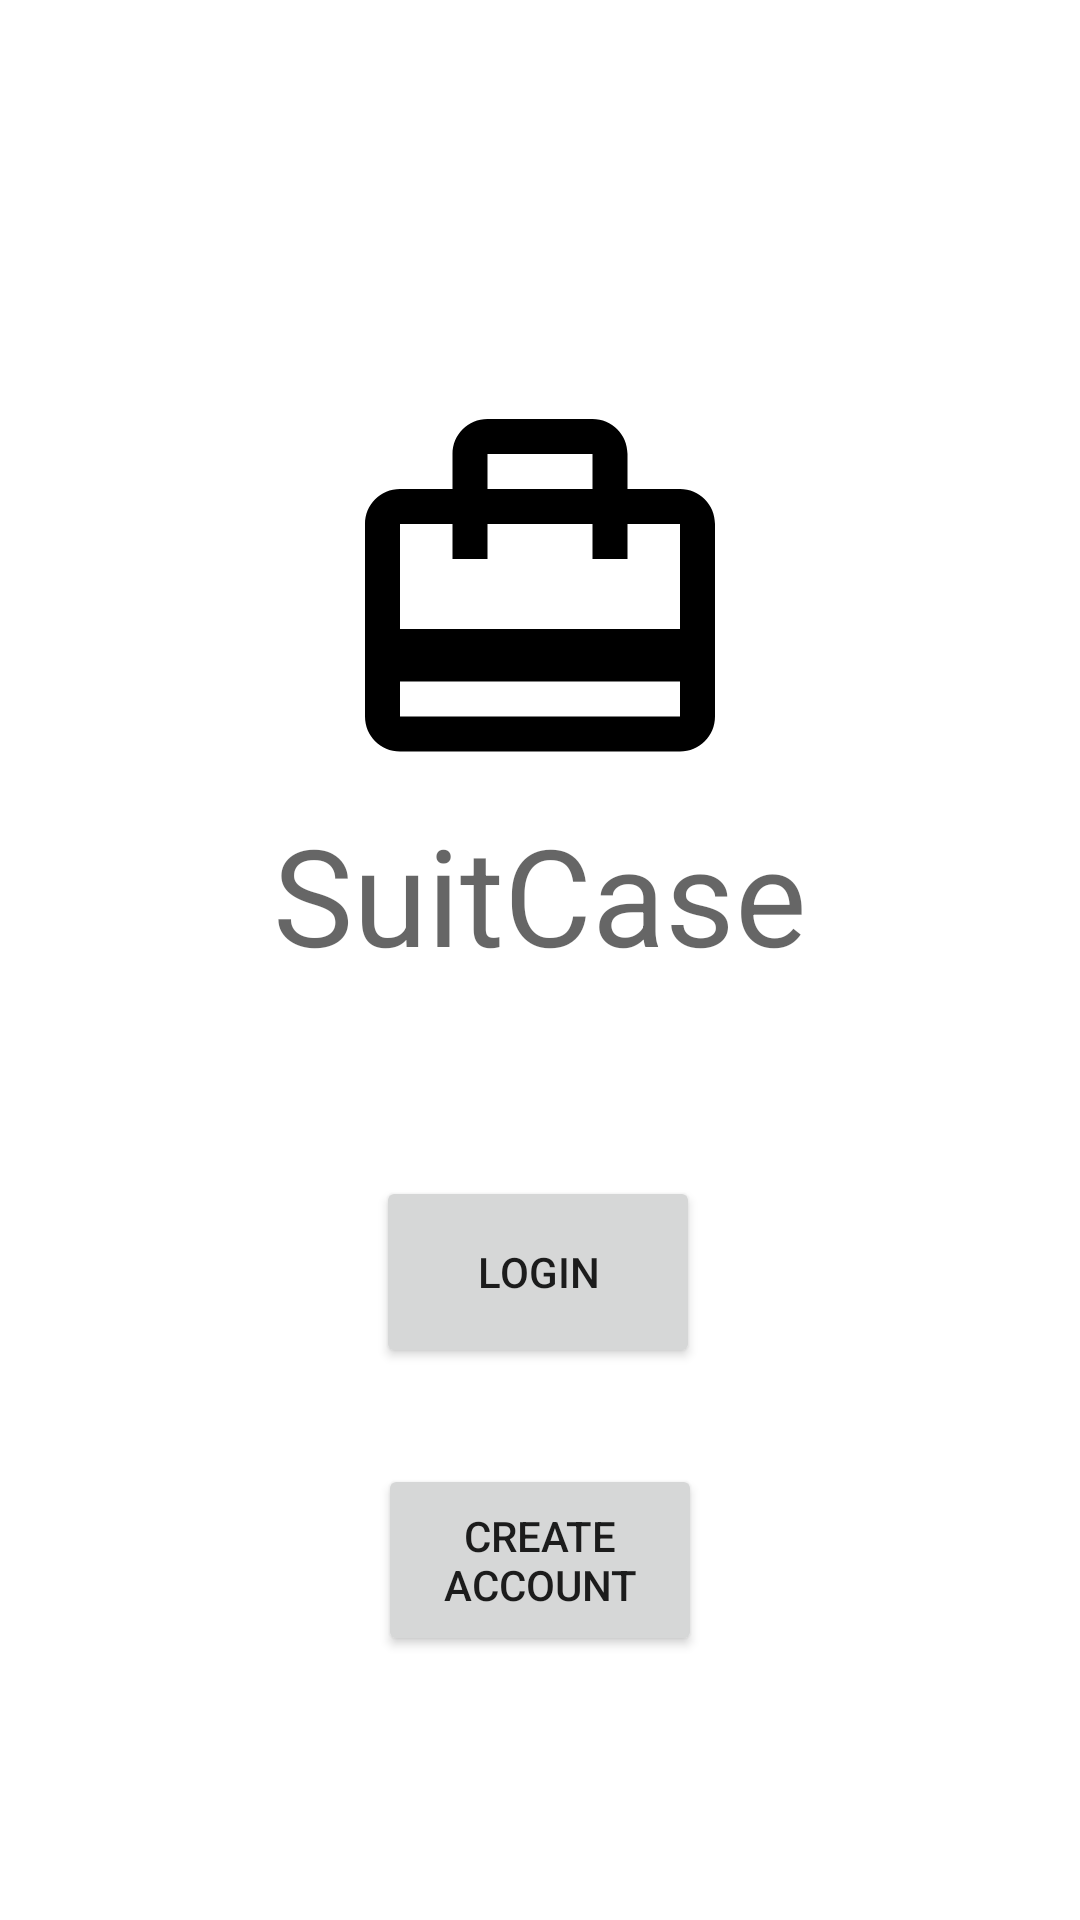

Reconstruct the res/layout file that produces this screen, plus the resources it refers to.
<!-- AndroidManifest.xml: application theme Theme.DanielSouthern_CET343Assignment -->
<!-- res/layout/activity_home_page.xml -->
<?xml version="1.0" encoding="utf-8"?>
<androidx.constraintlayout.widget.ConstraintLayout xmlns:android="http://schemas.android.com/apk/res/android"
    xmlns:app="http://schemas.android.com/apk/res-auto"
    xmlns:tools="http://schemas.android.com/tools"
    android:layout_width="match_parent"
    android:layout_height="match_parent"
    tools:context=".HomePageActivity">

    <Button
        android:id="@+id/button_createAccount"
        android:layout_width="108dp"
        android:layout_height="64dp"
        android:layout_marginTop="32dp"
        android:text="Create Account"
        app:layout_constraintEnd_toEndOf="parent"
        app:layout_constraintStart_toStartOf="parent"
        app:layout_constraintTop_toBottomOf="@+id/button_login" />

    <Button
        android:id="@+id/button_login"
        android:layout_width="108dp"
        android:layout_height="64dp"
        android:layout_marginTop="64dp"
        android:text="Login"
        app:layout_constraintEnd_toEndOf="parent"
        app:layout_constraintHorizontal_bias="0.498"
        app:layout_constraintStart_toStartOf="parent"
        app:layout_constraintTop_toBottomOf="@+id/textView_AppTitle" />

    <TextView
        android:id="@+id/textView_AppTitle"
        android:layout_width="wrap_content"
        android:layout_height="wrap_content"
        android:text="SuitCase"
        android:textAppearance="@style/TextAppearance.AppCompat.Display2"
        app:layout_constraintEnd_toEndOf="parent"
        app:layout_constraintStart_toStartOf="parent"
        app:layout_constraintTop_toBottomOf="@+id/imageView" />

    <ImageView
        android:id="@+id/imageView"
        android:layout_width="146dp"
        android:layout_height="140dp"
        android:layout_marginTop="128dp"
        app:layout_constraintEnd_toEndOf="parent"
        app:layout_constraintStart_toStartOf="parent"
        app:layout_constraintTop_toTopOf="parent"
        app:srcCompat="@drawable/suitcase_logo_icon"
        app:tint="@color/black" />
</androidx.constraintlayout.widget.ConstraintLayout>
<!-- resources referenced by this layout -->
<resources>
  <!-- drawable suitcase_logo_icon (drawable) -->
  <vector android:height="24dp"
      android:viewportHeight="24" android:viewportWidth="24"
      android:width="24dp" xmlns:android="http://schemas.android.com/apk/res/android">
      <path android:fillColor="@android:color/white" android:pathData="M20,6h-3L17,4c0,-1.11 -0.89,-2 -2,-2L9,2c-1.11,0 -2,0.89 -2,2v2L4,6c-1.11,0 -2,0.89 -2,2v11c0,1.11 0.89,2 2,2h16c1.11,0 2,-0.89 2,-2L22,8c0,-1.11 -0.89,-2 -2,-2zM9,4h6v2L9,6L9,4zM20,19L4,19v-2h16v2zM20,14L4,14L4,8h3v2h2L9,8h6v2h2L17,8h3v6z"/>
  </vector>
  <style name="Theme.DanielSouthern_CET343Assignment" parent="Base.Theme.DanielSouthern_CET343Assignment" />
  <style name="Base.Theme.DanielSouthern_CET343Assignment" parent="Theme.Material3.DayNight.NoActionBar">
          
          
      </style>
  <!-- not gathered from this repository: default colours our renderer supplied (Android Studio template values) -->
  <color name="black">#FF000000</color>
</resources>
